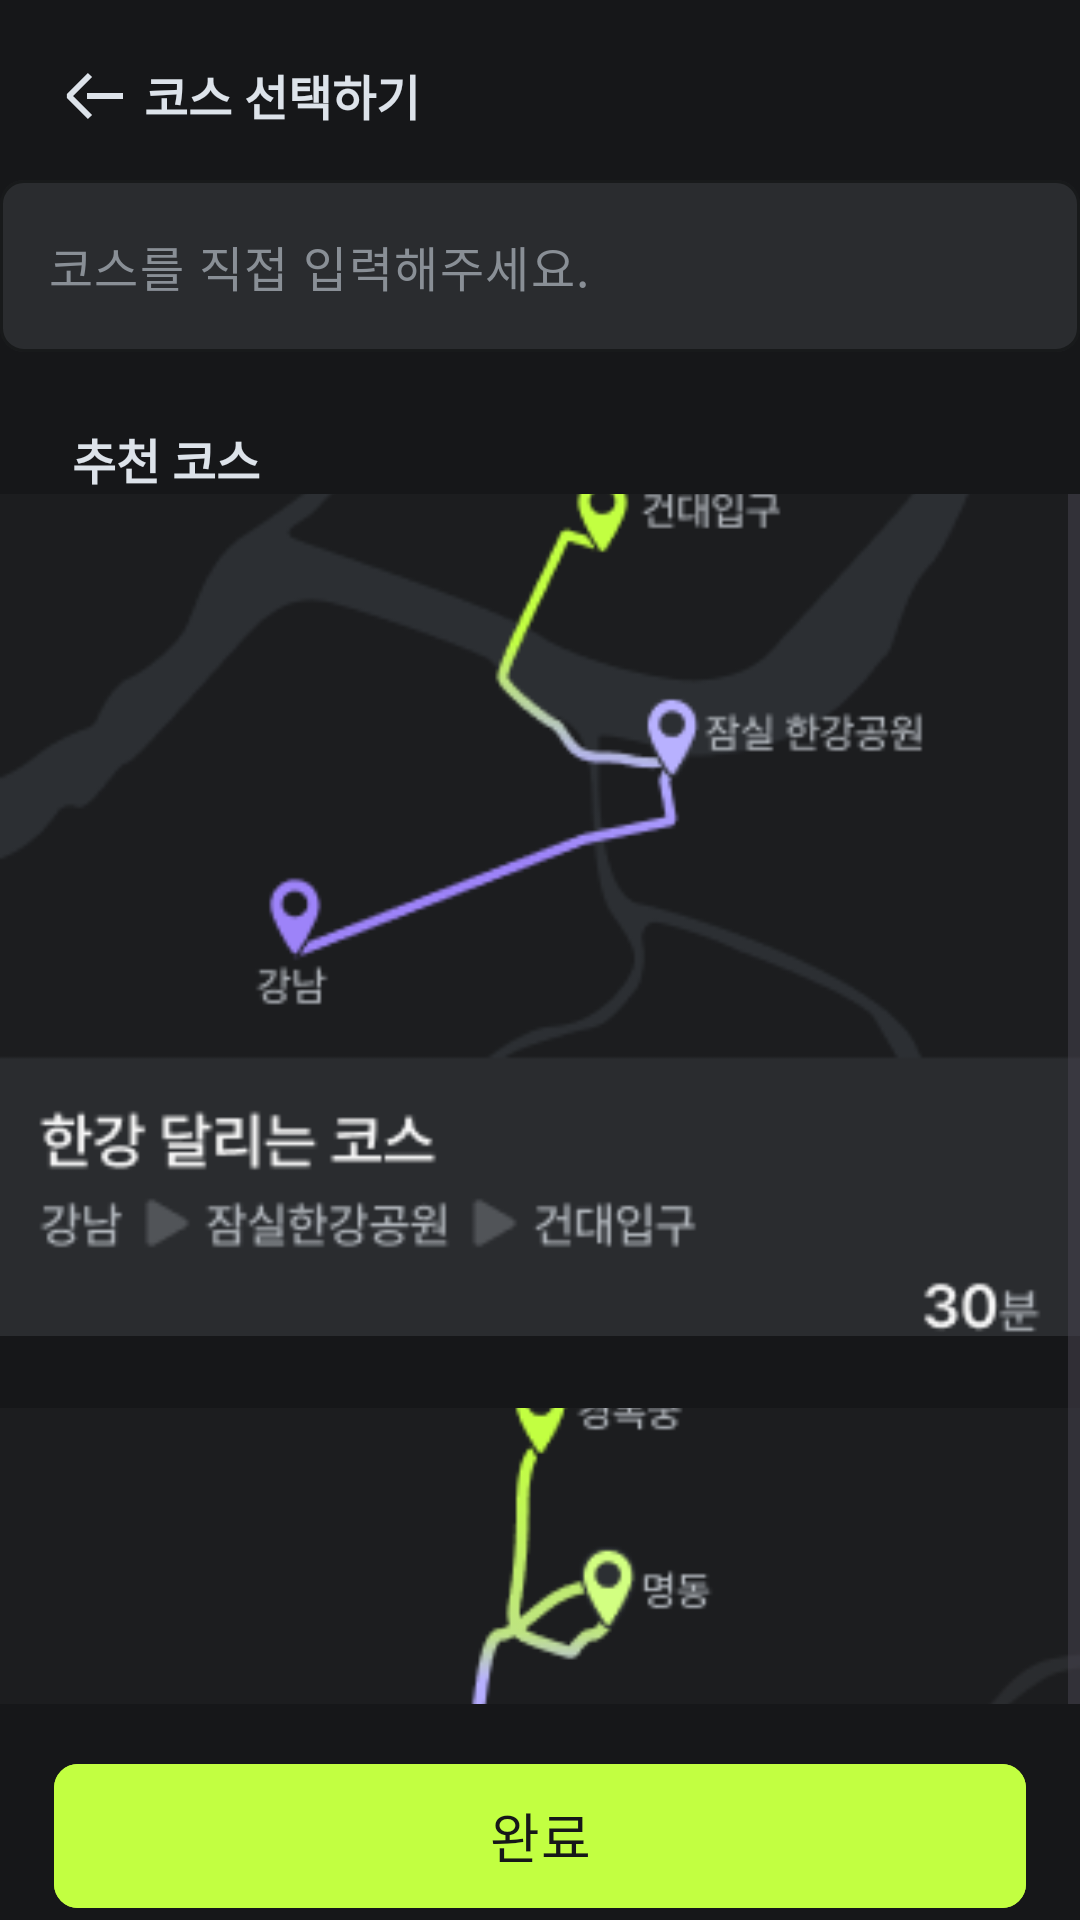

Produce the Android XML layout that renders to this screen, including the resource entries it uses.
<!-- AndroidManifest.xml: application theme Theme.Test -->
<!-- res/layout/activity_select_course.xml -->
<?xml version="1.0" encoding="utf-8"?>
<androidx.constraintlayout.widget.ConstraintLayout xmlns:android="http://schemas.android.com/apk/res/android"
    xmlns:app="http://schemas.android.com/apk/res-auto"
    xmlns:tools="http://schemas.android.com/tools"
    android:layout_width="match_parent"
    android:layout_height="match_parent"
    tools:context="com.example.kingcar.SelectCourseActivity">
    <LinearLayout
        android:id="@+id/linearLayout1"
        android:layout_width="match_parent"
        android:layout_height="wrap_content"
        android:orientation="horizontal"
        android:layout_marginTop="20dp"
        android:layout_marginLeft="20dp"
        app:layout_constraintStart_toStartOf="parent"
        app:layout_constraintTop_toTopOf="parent">
        <ImageView
            android:layout_width="wrap_content"
            android:layout_height="wrap_content"
            android:layout_gravity="center"
            android:layout_marginRight="4dp"
            android:src="@drawable/back"
            android:contentDescription="코스 선택하기"
            />
        <TextView
            android:layout_width="wrap_content"
            android:layout_height="wrap_content"
            android:text="코스 선택하기"
            android:textSize="16sp"
            android:textColor="@color/gray20"
            android:textStyle="bold"
            />
    </LinearLayout>
    <com.google.android.material.textfield.TextInputLayout
        android:id="@+id/courseTextLayout"
        android:layout_width="360dp"
        android:layout_height="wrap_content"
        android:layout_gravity="center"
        android:layout_marginTop="16dp"
        app:boxStrokeColor="@color/gray80"
        app:boxBackgroundColor="@color/gray80"
        app:hintEnabled="false"
        app:boxCornerRadiusBottomEnd="8dp"
        app:boxCornerRadiusTopEnd="8dp"
        app:boxCornerRadiusBottomStart="8dp"
        app:boxCornerRadiusTopStart="8dp"
        app:layout_constraintTop_toBottomOf="@+id/linearLayout1"
        app:layout_constraintStart_toStartOf="parent"
        app:layout_constraintEnd_toEndOf="parent"
        >

        <com.google.android.material.textfield.TextInputEditText
            android:id="@+id/courseTextField"
            android:layout_width="match_parent"
            android:layout_height="wrap_content"
            android:textSize="16sp"
            android:textColorHint="@color/gray50"
            android:textColor="@color/white"
            android:hint="코스를 직접 입력해주세요."
            />
    </com.google.android.material.textfield.TextInputLayout>
    <TextView
        android:id="@+id/recommendText"
        android:layout_width="0dp"
        android:layout_height="wrap_content"
        android:text="추천 코스"
        android:textSize="16sp"
        android:layout_marginTop="24dp"
        android:layout_marginLeft="24dp"
        android:textColor="@color/gray20"
        android:textStyle="bold"
        app:layout_constraintTop_toBottomOf="@+id/courseTextLayout"
        app:layout_constraintStart_toStartOf="parent"
        app:layout_constraintEnd_toEndOf="parent"
        />
    <ScrollView
        android:id="@+id/scrollView"
        android:layout_width="match_parent"
        android:layout_height="wrap_content"
        app:layout_constraintTop_toBottomOf="@+id/recommendText"
        app:layout_constraintStart_toStartOf="parent"
        app:layout_constraintEnd_toEndOf="parent">
        <LinearLayout
            android:layout_width="wrap_content"
            android:layout_height="wrap_content"
            android:layout_gravity="center"
            android:orientation="vertical">
        <ImageView
            android:id="@+id/itemImageView1"
            android:layout_width="360dp"
            android:layout_height="wrap_content"
            app:layout_constraintTop_toBottomOf="@+id/recommendText"
            android:scaleType="centerCrop"
            android:layout_marginTop="250dp"
            android:src="@drawable/hangang_course"/>
        <ImageView
            android:id="@+id/itemImageView2"
            android:layout_width="360dp"
            android:layout_height="wrap_content"
            android:scaleType="centerCrop"
            android:layout_marginTop="24dp"
            app:layout_constraintTop_toBottomOf="@+id/itemImageView1"
            app:layout_constraintStart_toStartOf="parent"
            app:layout_constraintEnd_toEndOf="parent"
            android:src="@drawable/gyeongbok_course"/>
                <ImageView
                    android:id="@+id/itemImageView"
                    android:layout_width="360dp"
                    android:layout_height="wrap_content"
                    android:scaleType="centerCrop"
                    android:layout_marginTop="24dp"
                    app:layout_constraintTop_toBottomOf="@+id/itemImageView2"
                    app:layout_constraintStart_toStartOf="parent"
                    app:layout_constraintEnd_toEndOf="parent"
                    android:src="@drawable/gyeongbok_course"/>
            </LinearLayout>
    </ScrollView>
    <LinearLayout
        android:layout_width="match_parent"
        android:layout_height="wrap_content"
        android:orientation="vertical"
        android:background="@color/gray90"
        app:layout_constraintBottom_toBottomOf="parent"
        app:layout_constraintStart_toStartOf="parent"
        app:layout_constraintEnd_toEndOf="parent">
        <com.google.android.material.button.MaterialButton
            android:id="@+id/complete"
            android:layout_width="match_parent"
            android:layout_marginLeft="18dp"
            android:layout_marginRight="18dp"
            android:layout_height="56dp"
            android:backgroundTint="@color/main"
            android:textColor="@color/gray90"
            android:textSize="18sp"
            android:layout_marginTop="16dp"
            android:layout_gravity="center"
            app:cornerRadius="8dp"
            android:text="완료"
            android:enabled="true"
            />
    </LinearLayout>

</androidx.constraintlayout.widget.ConstraintLayout>
<!-- resources referenced by this layout -->
<resources>
  <color name="gray20">#DDE3EA</color>
  <color name="gray50">#898F96</color>
  <color name="gray80">#2A2C2F</color>
  <color name="gray90">#161719</color>
  <color name="main">#C2FF41</color>
  <color name="white">#FFFFFFFF</color>
  <!-- drawable back (drawable) -->
  <vector xmlns:android="http://schemas.android.com/apk/res/android"
      android:width="24dp"
      android:height="24dp"
      android:viewportWidth="24"
      android:viewportHeight="24">
    <path
        android:pathData="M10,5L3,12L10,19"
        android:strokeLineJoin="bevel"
        android:strokeWidth="2"
        android:fillColor="#00000000"
        android:strokeColor="#DDE3EA"/>
    <path
        android:pathData="M9,12H21"
        android:strokeLineJoin="bevel"
        android:strokeWidth="2"
        android:fillColor="#00000000"
        android:strokeColor="#DDE3EA"/>
  </vector>
  <!-- drawable gyeongbok_course: png bitmap (drawable, 13982 bytes) -->
  <!-- drawable hangang_course: png bitmap (drawable, 17369 bytes) -->
  <style name="Theme.Test" parent="Base.Theme.Test">
          <item name="android:windowBackground">#161719</item>
          <item name="android:statusBarColor">#161719</item>
      </style>
  <style name="Base.Theme.Test" parent="Theme.Material3.DayNight.NoActionBar">
          
          
      </style>
</resources>
